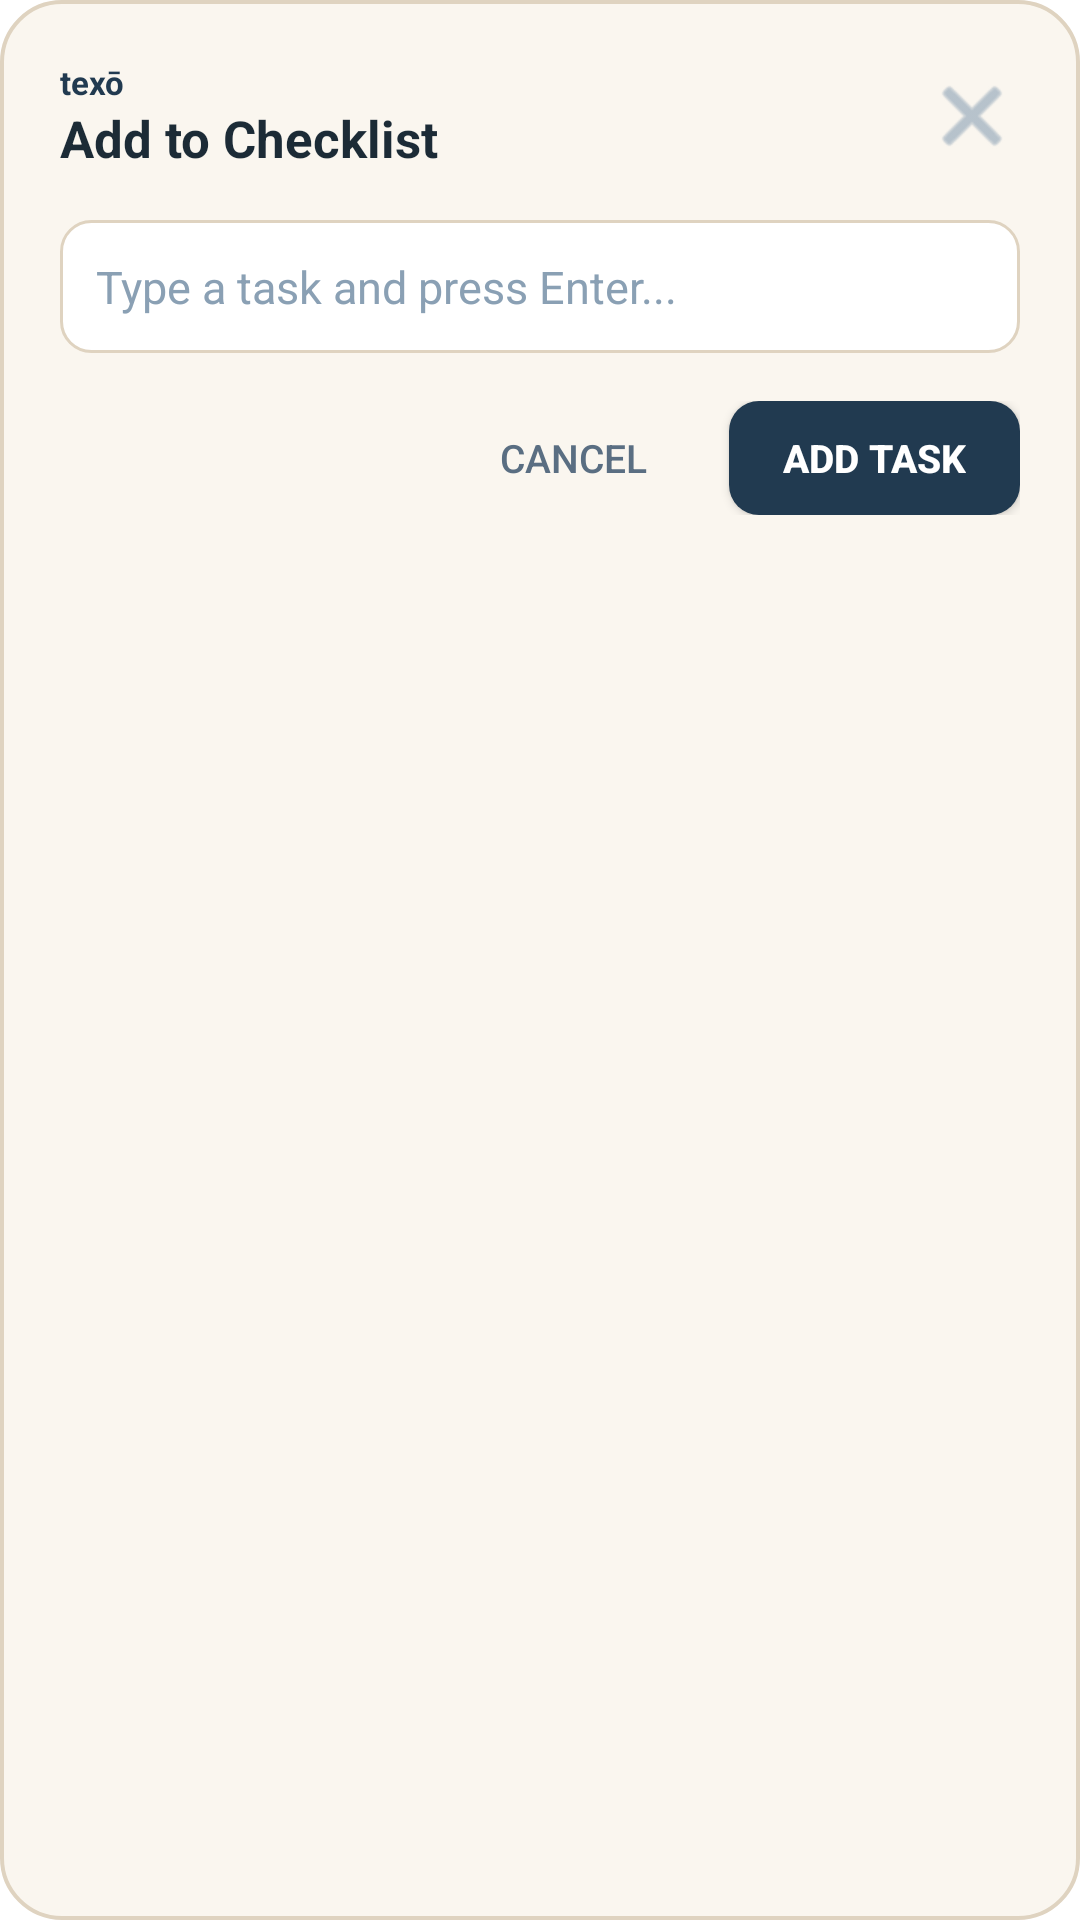

Produce the Android XML layout that renders to this screen, including the resource entries it uses.
<!-- AndroidManifest.xml: activity theme AppTheme.TranslucentQuickAdd -->
<!-- res/layout/activity_quick_add_task.xml -->
<?xml version="1.0" encoding="utf-8"?>
<LinearLayout xmlns:android="http://schemas.android.com/apk/res/android"
    android:layout_width="match_parent"
    android:layout_height="wrap_content"
    android:orientation="vertical"
    android:background="@drawable/widget_todo_card_bg"
    android:padding="20dp"
    android:layout_margin="20dp">

    
    <LinearLayout
        android:layout_width="match_parent"
        android:layout_height="wrap_content"
        android:orientation="horizontal"
        android:gravity="center_vertical">

        <LinearLayout
            android:layout_width="0dp"
            android:layout_height="wrap_content"
            android:layout_weight="1"
            android:orientation="vertical">

            <TextView
                android:layout_width="wrap_content"
                android:layout_height="wrap_content"
                android:text="texō"
                android:textColor="#213A50"
                android:textSize="11sp"
                android:textStyle="bold" />

            <TextView
                android:id="@+id/quick_add_title"
                android:layout_width="wrap_content"
                android:layout_height="wrap_content"
                android:text="Add to Checklist"
                android:textColor="#1C2B36"
                android:textSize="17sp"
                android:textStyle="bold"
                android:maxLines="1"
                android:ellipsize="end" />
        </LinearLayout>

        <ImageButton
            android:id="@+id/btn_quick_close"
            android:layout_width="32dp"
            android:layout_height="32dp"
            android:background="@null"
            android:src="@android:drawable/ic_menu_close_clear_cancel"
            android:tint="#8AA0B4"
            android:contentDescription="Close" />
    </LinearLayout>

    
    <EditText
        android:id="@+id/edit_quick_task"
        android:layout_width="match_parent"
        android:layout_height="wrap_content"
        android:layout_marginTop="16dp"
        android:background="@drawable/widget_input_bg"
        android:padding="12dp"
        android:hint="Type a task and press Enter..."
        android:textColor="#1C2B36"
        android:textColorHint="#8AA0B4"
        android:textSize="15sp"
        android:inputType="textCapSentences|textAutoCorrect"
        android:imeOptions="actionDone"
        android:maxLines="4" />

    
    <LinearLayout
        android:layout_width="match_parent"
        android:layout_height="wrap_content"
        android:layout_marginTop="16dp"
        android:gravity="end|center_vertical"
        android:orientation="horizontal">

        <Button
            android:id="@+id/btn_quick_cancel"
            style="?android:attr/borderlessButtonStyle"
            android:layout_width="wrap_content"
            android:layout_height="38dp"
            android:text="Cancel"
            android:textColor="#5A6E82"
            android:textSize="13sp"
            android:layout_marginEnd="8dp" />

        <Button
            android:id="@+id/btn_quick_add"
            android:layout_width="wrap_content"
            android:layout_height="38dp"
            android:background="@drawable/widget_btn_action_bg"
            android:text="Add Task"
            android:textColor="#FFFFFF"
            android:textSize="13sp"
            android:textStyle="bold"
            android:paddingStart="18dp"
            android:paddingEnd="18dp" />
    </LinearLayout>

</LinearLayout>
<!-- resources referenced by this layout -->
<resources>
  <!-- drawable widget_btn_action_bg (drawable) -->
  <?xml version="1.0" encoding="utf-8"?>
  <shape xmlns:android="http://schemas.android.com/apk/res/android"
      android:shape="rectangle">
      <solid android:color="#213A50" />
      <corners android:radius="10dp" />
  </shape>
  <!-- drawable widget_input_bg (drawable) -->
  <?xml version="1.0" encoding="utf-8"?>
  <shape xmlns:android="http://schemas.android.com/apk/res/android"
      android:shape="rectangle">
      <solid android:color="#FFFFFF" />
      <corners android:radius="10dp" />
      <stroke android:width="1dp" android:color="#DFD3C0" />
  </shape>
  <!-- drawable widget_todo_card_bg (drawable) -->
  <?xml version="1.0" encoding="utf-8"?>
  <shape xmlns:android="http://schemas.android.com/apk/res/android"
      android:shape="rectangle">
      <solid android:color="#FAF6EF" />
      <corners android:radius="20dp" />
      <stroke
          android:width="1.2dp"
          android:color="#DFD3C0" />
  </shape>
  <style name="AppTheme.TranslucentQuickAdd" parent="Theme.AppCompat.DayNight.Dialog">
          <item name="android:windowNoTitle">true</item>
          <item name="android:windowBackground">@android:color/transparent</item>
          <item name="android:windowIsFloating">true</item>
          <item name="android:backgroundDimEnabled">true</item>
          <item name="android:backgroundDimAmount">0.5</item>
          <item name="android:windowSoftInputMode">stateVisible|adjustResize</item>
      </style>
</resources>
